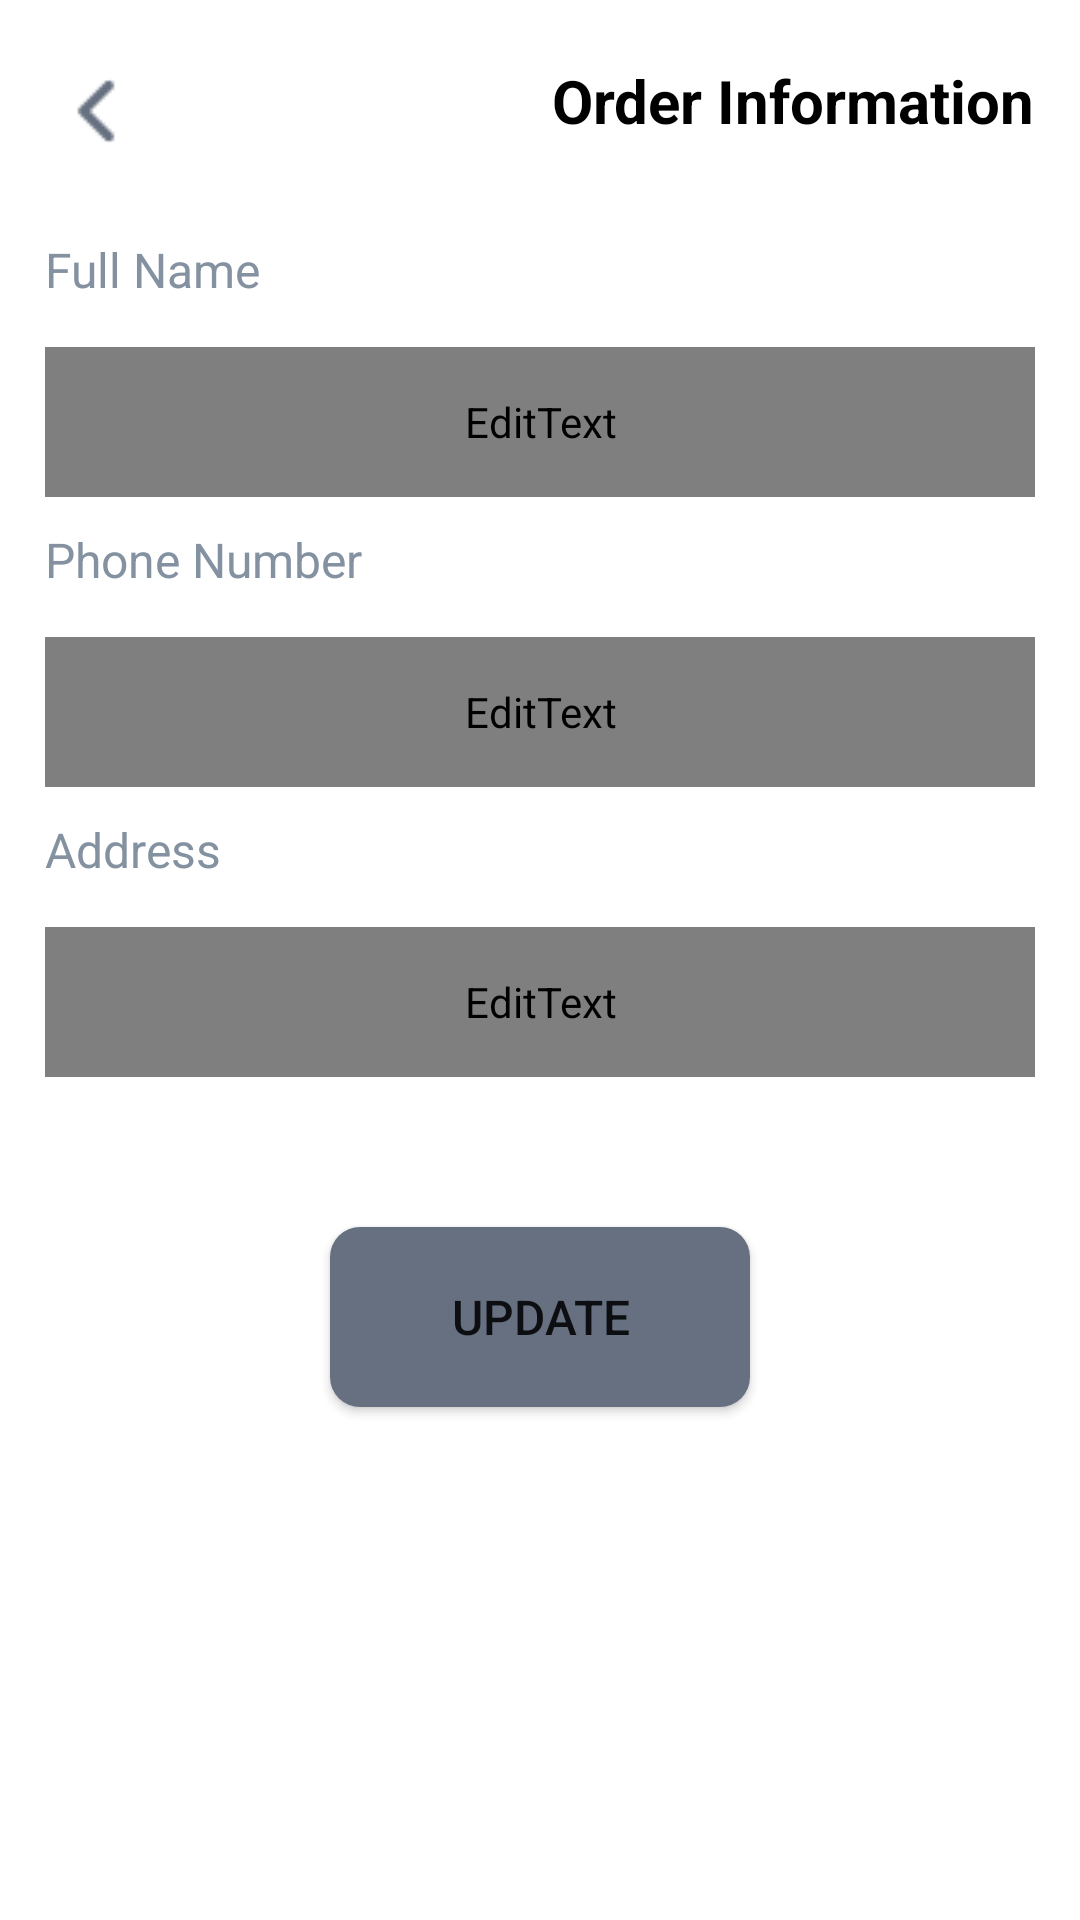

Write the Android layout XML for this screen, with the resource values it uses.
<!-- AndroidManifest.xml: application theme Theme.ShopBook -->
<!-- res/layout/fragment_order_info.xml -->
<?xml version="1.0" encoding="utf-8"?>
<androidx.constraintlayout.widget.ConstraintLayout xmlns:android="http://schemas.android.com/apk/res/android"
    xmlns:tools="http://schemas.android.com/tools"
    android:layout_width="match_parent"
    android:layout_height="match_parent"
    xmlns:app="http://schemas.android.com/apk/res-auto"
    tools:context=".ui.order.orderinfo.OrderInfoFragment">

    <TextView
        app:layout_constraintTop_toTopOf="parent"
        app:layout_constraintRight_toRightOf="parent"
        android:textSize="20dp"
        android:textColor="@color/black"
        android:textStyle="bold"
        android:layout_width="wrap_content"
        android:layout_height="wrap_content"
        android:layout_marginTop="20dp"
        android:layout_marginRight="15dp"
        android:text="Order Information" />
    <ImageView
        android:id="@+id/image_left"
        app:layout_constraintTop_toTopOf="parent"
        app:layout_constraintLeft_toLeftOf="parent"
        android:src="@drawable/account_top"
        android:layout_marginTop="20dp"
        android:layout_marginLeft="15dp"
        android:layout_width="34dp"
        android:layout_height="34dp"
        />
    <TextView
        android:id="@+id/textview_fullname"
        app:layout_constraintTop_toBottomOf="@+id/image_left"
        app:layout_constraintLeft_toLeftOf="parent"
        android:layout_marginLeft="15dp"
        android:layout_marginTop="25dp"
        android:text="Full Name"
        android:textSize="16dp"
        android:textColor="@color/gray"
        android:layout_width="wrap_content"
        android:layout_height="wrap_content"
        />
    <EditText
        android:id="@+id/edit_fullname"
        app:layout_constraintTop_toBottomOf="@+id/textview_fullname"
        app:layout_constraintLeft_toLeftOf="parent"
        android:layout_marginTop="15dp"
        android:textSize="20dp"
        android:layout_marginLeft="15dp"
        android:layout_marginRight="15dp"
        android:layout_width="match_parent"
        android:layout_height="50dp"/>
    <TextView
        android:id="@+id/textview_phone"
        app:layout_constraintTop_toBottomOf="@+id/edit_fullname"
        app:layout_constraintLeft_toLeftOf="parent"
        android:layout_marginLeft="15dp"
        android:layout_marginTop="10dp"
        android:text="Phone Number"
        android:textSize="16dp"
        android:textColor="@color/gray"
        android:layout_width="wrap_content"
        android:layout_height="wrap_content"
        />
    <EditText
        android:id="@+id/edit_phone"
        app:layout_constraintTop_toBottomOf="@+id/textview_phone"
        app:layout_constraintLeft_toLeftOf="parent"
        android:layout_marginTop="15dp"
        android:textSize="20dp"
        android:layout_marginLeft="15dp"
        android:layout_marginRight="15dp"
        android:layout_width="match_parent"
        android:layout_height="50dp"/>
    <TextView
        android:id="@+id/textview_address"
        app:layout_constraintTop_toBottomOf="@+id/edit_phone"
        app:layout_constraintLeft_toLeftOf="parent"
        android:layout_marginLeft="15dp"
        android:layout_marginTop="10dp"
        android:text="Address"
        android:textSize="16dp"
        android:textColor="@color/gray"
        android:layout_width="wrap_content"
        android:layout_height="wrap_content"
        />
    <EditText
        android:id="@+id/edit_address"
        app:layout_constraintTop_toBottomOf="@+id/textview_address"
        app:layout_constraintLeft_toLeftOf="parent"
        android:layout_marginTop="15dp"
        android:textSize="20dp"
        android:layout_marginLeft="15dp"
        android:layout_marginRight="15dp"
        android:layout_width="match_parent"
        android:layout_height="50dp"/>
    <Button
        android:id="@+id/button_update"
        app:layout_constraintTop_toBottomOf="@+id/edit_address"
        app:layout_constraintLeft_toLeftOf="parent"
        app:layout_constraintRight_toRightOf="parent"
        android:layout_marginTop="50dp"
        app:backgroundTint="@null"
        android:background="@drawable/bg_auth_button"
        android:text="Update"
        android:textSize="16dp"
        android:layout_width="140dp"
        android:layout_height="60dp"/>
</androidx.constraintlayout.widget.ConstraintLayout>
<!-- resources referenced by this layout -->
<resources>
  <color name="black">#FF000000</color>
  <color name="gray">#8391A1</color>
  <!-- drawable account_top: png bitmap (drawable, 352 bytes) -->
  <!-- drawable bg_auth_button (drawable) -->
  <?xml version="1.0" encoding="UTF-8"?>
  <shape xmlns:android="http://schemas.android.com/apk/res/android">
      <solid android:color="@color/xam"/>
      <corners android:radius="10dp"/>
  </shape>
  <style name="Theme.ShopBook" parent="Theme.MaterialComponents.DayNight.NoActionBar">
          
          <item name="colorPrimary">@color/purple_500</item>
          <item name="colorPrimaryVariant">@color/purple_700</item>
          <item name="colorOnPrimary">@color/white</item>
          
          <item name="colorSecondary">@color/teal_200</item>
          <item name="colorSecondaryVariant">@color/teal_700</item>
          <item name="colorOnSecondary">@color/black</item>
          
          <item name="android:statusBarColor">?attr/colorPrimaryVariant</item>
          
          <item name="android:textColorHint">@color/primary</item>
          <item name="android:editTextColor">@color/primary</item>
          <item name="android:searchIcon">@color/primary</item>
          <item name="searchIcon">@color/primary</item>
      </style>
  <color name="xam">#667080</color>
  <color name="purple_500">#FF6200EE</color>
  <color name="purple_700">#FF3700B3</color>
  <color name="white">#FFFFFFFF</color>
  <color name="teal_200">#FF03DAC5</color>
  <color name="teal_700">#FF018786</color>
</resources>
